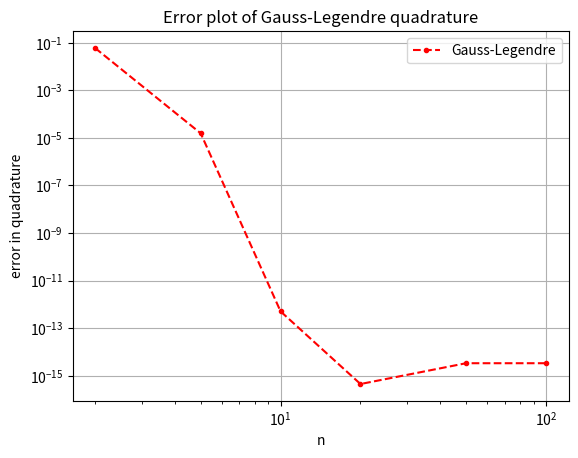

Reproduce this figure in Python.
#!/usr/bin/env python
# File: gausslegquad.py
# [redacted]
# Date: 08/03/2022

""" Script to evaluate integral exp(-x**2) from -1 to +1 """

import numpy as np
from scipy.integrate import quad
import matplotlib.pyplot as plt

# exact value of the integral
f = lambda x: np.exp(-x**2)
exact = quad(f, -1, 1)[0]

N = [2, 5, 10, 20, 50, 100]

n, error = [], []

for k in N:

    n.append(k)

    # nodes and weights calculations
    x, w = np.polynomial.legendre.leggauss(k)

    # integration
    integral = np.inner(w, np.exp(-x**2))

    # error calculation
    error.append(abs(np.double(integral - exact)))

fig, ax = plt.subplots()
ax.loglog(n, error, 'r.--', label=r'Gauss-Legendre')
ax.set_title(r"Error plot of Gauss-Legendre quadrature")
ax.set(xlabel=r"n", ylabel=r"error in quadrature")
ax.grid(True); ax.legend()
plt.savefig('gausslegquad.png')
